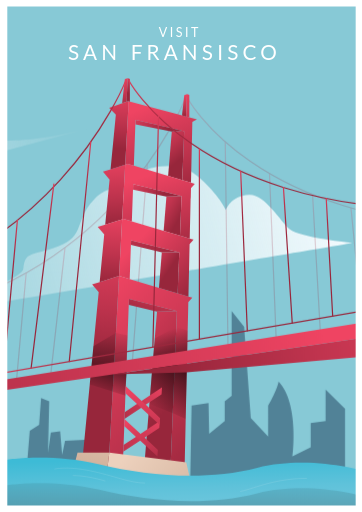
t = 0.00 s
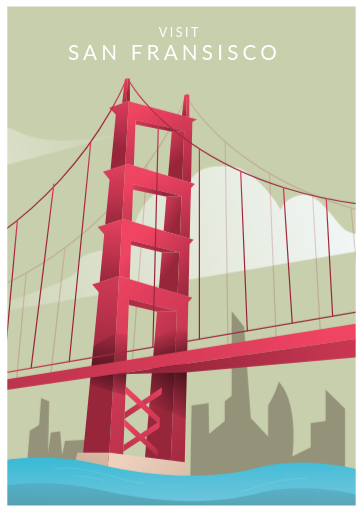
t = 3.75 s
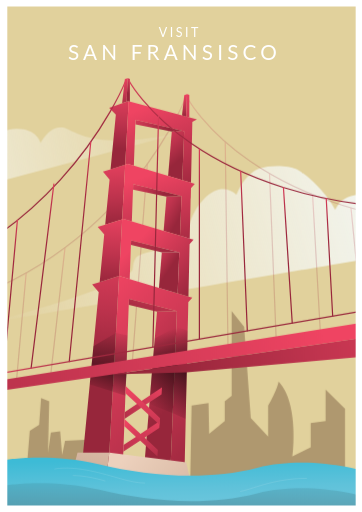
t = 7.50 s

The animated SVG that drew these frames (rendered in a browser with its animation timeline set to each time). Animation: 3 CSS @keyframes rules; frames cover the first 7.50 s, repeats indefinitely.

<?xml version="1.0" encoding="UTF-8"?>
<svg xmlns="http://www.w3.org/2000/svg" xmlns:xlink="http://www.w3.org/1999/xlink" version="1.1" viewBox="0 0 595.3 841.9">
  <!-- Generator: Adobe Illustrator 29.1.0, SVG Export Plug-In . SVG Version: 2.1.0 Build 142)  -->
  <defs>
    <style type="text/css"><![CDATA[
      @keyframes bg-color-change {
        0%   { fill: #87c9d6; }
        60%  { fill: #e3d19b; }
        100% { fill: #1e2248; }
      }
      @keyframes skyline-color {
        0%   { fill: #518297; }
        60%  { fill: #b1986e; }
        100% { fill: #0d0c2e; }
      }
      @keyframes cube-move {
        from { transform: translate(-300px, 50px); }
        to   { transform: translate(300px, 50px); }
      }
      .bg      { animation: 15s bg-color-change infinite alternate ease; }
      .skyline { animation: 15s skyline-color    infinite alternate ease; }
      .clouds  { animation: 25s cube-move        infinite alternate linear; }
    ]]></style>
    <radialGradient id="radial-gradient" cx="351.7" cy="-35" fx="351.7" fy="-35" r="1259.7" gradientTransform="translate(0 842) scale(1 -1)" gradientUnits="userSpaceOnUse">
      <stop offset="0" stop-color="#f3fafd"/>
      <stop offset=".2" stop-color="#e9f5f7"/>
      <stop offset=".4" stop-color="#cfe7ed"/>
      <stop offset=".8" stop-color="#a4d4df"/>
      <stop offset="1" stop-color="#87c9d6"/>
    </radialGradient>
    <linearGradient id="linear-gradient" x1="-233.4" y1="283.5" x2="454.9" y2="149.5" gradientUnits="userSpaceOnUse">
      <stop offset="0" stop-color="#f3fafd"/>
      <stop offset="1" stop-color="#fff" stop-opacity="0"/>
    </linearGradient>
    <linearGradient id="linear-gradient1" x1="852.5" y1="251.1" x2="87.6" y2="453" gradientUnits="userSpaceOnUse">
      <stop offset="0" stop-color="#f3fafd"/>
      <stop offset="1" stop-color="#fff" stop-opacity="0"/>
    </linearGradient>
    <linearGradient id="linear-gradient2" x1="163.2" y1="-51.5" x2="156.7" y2="190.9" gradientTransform="translate(0 842) scale(1 -1)" gradientUnits="userSpaceOnUse">
      <stop offset="0" stop-color="#f3fafd"/>
      <stop offset=".2" stop-color="#e9f5f7"/>
      <stop offset=".4" stop-color="#cfe7ed"/>
      <stop offset=".8" stop-color="#a4d4df"/>
      <stop offset="1" stop-color="#87c9d6"/>
    </linearGradient>
    <linearGradient id="linear-gradient3" x1="455.2" y1="-28.6" x2="425.2" y2="233.1" gradientTransform="translate(0 842) scale(1 -1)" gradientUnits="userSpaceOnUse">
      <stop offset="0" stop-color="#f3fafd"/>
      <stop offset=".2" stop-color="#e9f5f7"/>
      <stop offset=".4" stop-color="#cfe7ed"/>
      <stop offset=".8" stop-color="#a4d4df"/>
      <stop offset="1" stop-color="#87c9d6"/>
    </linearGradient>
    <clipPath id="clippath">
      <rect y="101.5" width="597" height="689" style="fill: none;"/>
    </clipPath>
    <linearGradient id="linear-gradient4" x1="172.3" y1="543.2" x2="287.7" y2="276.9" gradientTransform="translate(0 842) scale(1 -1)" gradientUnits="userSpaceOnUse">
      <stop offset="0" stop-color="#ef4462"/>
      <stop offset="0" stop-color="#db3e5a"/>
      <stop offset=".1" stop-color="#c0344e"/>
      <stop offset=".2" stop-color="#ad2d45"/>
      <stop offset=".3" stop-color="#a0293f"/>
      <stop offset=".5" stop-color="#99273c"/>
      <stop offset="1" stop-color="#97263b"/>
    </linearGradient>
    <linearGradient id="linear-gradient5" x1="4.8" y1="377.7" x2="65.9" y2="236.7" gradientTransform="translate(0 842) scale(1 -1)" gradientUnits="userSpaceOnUse">
      <stop offset="0" stop-color="#ef4462"/>
      <stop offset="0" stop-color="#db3e5a"/>
      <stop offset=".1" stop-color="#c0344e"/>
      <stop offset=".2" stop-color="#ad2d45"/>
      <stop offset=".3" stop-color="#a0293f"/>
      <stop offset=".5" stop-color="#99273c"/>
      <stop offset="1" stop-color="#97263b"/>
    </linearGradient>
    <linearGradient id="linear-gradient6" x1="58.6" y1="415" x2="131.7" y2="246.4" gradientTransform="translate(0 842) scale(1 -1)" gradientUnits="userSpaceOnUse">
      <stop offset="0" stop-color="#ef4462"/>
      <stop offset="0" stop-color="#db3e5a"/>
      <stop offset=".1" stop-color="#c0344e"/>
      <stop offset=".2" stop-color="#ad2d45"/>
      <stop offset=".3" stop-color="#a0293f"/>
      <stop offset=".5" stop-color="#99273c"/>
      <stop offset="1" stop-color="#97263b"/>
    </linearGradient>
    <linearGradient id="linear-gradient7" x1="31.5" y1="560.8" x2="96.2" y2="411.5" gradientTransform="translate(0 842) scale(1 -1)" gradientUnits="userSpaceOnUse">
      <stop offset="0" stop-color="#ef4462"/>
      <stop offset="0" stop-color="#db3e5a"/>
      <stop offset=".1" stop-color="#c0344e"/>
      <stop offset=".2" stop-color="#ad2d45"/>
      <stop offset=".3" stop-color="#a0293f"/>
      <stop offset=".5" stop-color="#99273c"/>
      <stop offset="1" stop-color="#97263b"/>
    </linearGradient>
    <linearGradient id="linear-gradient8" x1="310.3" y1="583.8" x2="435" y2="296.3" gradientTransform="translate(0 842) scale(1 -1)" gradientUnits="userSpaceOnUse">
      <stop offset="0" stop-color="#ef4462"/>
      <stop offset="0" stop-color="#db3e5a"/>
      <stop offset=".1" stop-color="#c0344e"/>
      <stop offset=".2" stop-color="#ad2d45"/>
      <stop offset=".3" stop-color="#a0293f"/>
      <stop offset=".5" stop-color="#99273c"/>
      <stop offset="1" stop-color="#97263b"/>
    </linearGradient>
    <linearGradient id="linear-gradient9" x1="397.6" y1="537.9" x2="499.9" y2="302" gradientTransform="translate(0 842) scale(1 -1)" gradientUnits="userSpaceOnUse">
      <stop offset="0" stop-color="#ef4462"/>
      <stop offset="0" stop-color="#db3e5a"/>
      <stop offset=".1" stop-color="#c0344e"/>
      <stop offset=".2" stop-color="#ad2d45"/>
      <stop offset=".3" stop-color="#a0293f"/>
      <stop offset=".5" stop-color="#99273c"/>
      <stop offset="1" stop-color="#97263b"/>
    </linearGradient>
    <linearGradient id="linear-gradient10" x1="476.7" y1="506.9" x2="564.5" y2="304.3" gradientTransform="translate(0 842) scale(1 -1)" gradientUnits="userSpaceOnUse">
      <stop offset="0" stop-color="#ef4462"/>
      <stop offset="0" stop-color="#db3e5a"/>
      <stop offset=".1" stop-color="#c0344e"/>
      <stop offset=".2" stop-color="#ad2d45"/>
      <stop offset=".3" stop-color="#a0293f"/>
      <stop offset=".5" stop-color="#99273c"/>
      <stop offset="1" stop-color="#97263b"/>
    </linearGradient>
    <linearGradient id="linear-gradient11" x1="548.2" y1="488.7" x2="625.9" y2="309.5" gradientTransform="translate(0 842) scale(1 -1)" gradientUnits="userSpaceOnUse">
      <stop offset="0" stop-color="#ef4462"/>
      <stop offset="0" stop-color="#db3e5a"/>
      <stop offset=".1" stop-color="#c0344e"/>
      <stop offset=".2" stop-color="#ad2d45"/>
      <stop offset=".3" stop-color="#a0293f"/>
      <stop offset=".5" stop-color="#99273c"/>
      <stop offset="1" stop-color="#97263b"/>
    </linearGradient>
    <linearGradient id="linear-gradient12" x1="478.2" y1="755.2" x2="634.9" y2="393.8" gradientTransform="translate(0 842) scale(1 -1)" gradientUnits="userSpaceOnUse">
      <stop offset="0" stop-color="#ef4462"/>
      <stop offset="0" stop-color="#db3e5a"/>
      <stop offset=".1" stop-color="#c0344e"/>
      <stop offset=".2" stop-color="#ad2d45"/>
      <stop offset=".3" stop-color="#a0293f"/>
      <stop offset=".5" stop-color="#99273c"/>
      <stop offset="1" stop-color="#97263b"/>
    </linearGradient>
    <linearGradient id="linear-gradient13" x1="125.7" y1="321.3" x2="368.1" y2="90.7" gradientTransform="translate(0 842) scale(1 -1)" gradientUnits="userSpaceOnUse">
      <stop offset="0" stop-color="#ef4462"/>
      <stop offset=".2" stop-color="#dd3e5b"/>
      <stop offset=".6" stop-color="#bd334d"/>
      <stop offset="1" stop-color="#97263b"/>
    </linearGradient>
    <linearGradient id="linear-gradient14" x1="185.7" y1="586.5" x2="192.5" y2="469.2" gradientTransform="translate(0 842) scale(1 -1)" gradientUnits="userSpaceOnUse">
      <stop offset="0" stop-color="#ef4462"/>
      <stop offset=".2" stop-color="#dd3e5b"/>
      <stop offset=".6" stop-color="#bd334d"/>
      <stop offset="1" stop-color="#97263b"/>
    </linearGradient>
    <linearGradient id="linear-gradient15" x1="194.4" y1="701.4" x2="196.9" y2="596.3" gradientTransform="translate(0 842) scale(1 -1)" gradientUnits="userSpaceOnUse">
      <stop offset="0" stop-color="#ef4462"/>
      <stop offset=".2" stop-color="#dd3e5b"/>
      <stop offset=".6" stop-color="#bd334d"/>
      <stop offset="1" stop-color="#97263b"/>
    </linearGradient>
    <linearGradient id="linear-gradient16" x1="134.7" y1="305.2" x2="281.3" y2="174.3" gradientTransform="translate(0 842) scale(1 -1)" gradientUnits="userSpaceOnUse">
      <stop offset="0" stop-color="#ef4462"/>
      <stop offset=".2" stop-color="#dd3e5b"/>
      <stop offset=".6" stop-color="#bd334d"/>
      <stop offset="1" stop-color="#97263b"/>
    </linearGradient>
    <linearGradient id="linear-gradient17" x1="297.6" y1="201.2" x2="273.3" y2="298.8" gradientTransform="translate(0 842) scale(1 -1)" gradientUnits="userSpaceOnUse">
      <stop offset="0" stop-color="#000"/>
      <stop offset="1" stop-color="#000" stop-opacity="0"/>
    </linearGradient>
    <linearGradient id="linear-gradient18" x1="322.2" y1="272.9" x2="257.2" y2="166.4" gradientTransform="translate(0 842) scale(1 -1)" gradientUnits="userSpaceOnUse">
      <stop offset="0" stop-color="#000"/>
      <stop offset="1" stop-color="#000" stop-opacity="0"/>
    </linearGradient>
    <linearGradient id="linear-gradient19" x1="244.7" y1="513.7" x2="295.9" y2="484" gradientTransform="translate(0 842) scale(1 -1)" gradientUnits="userSpaceOnUse">
      <stop offset="0" stop-color="#ef4462"/>
      <stop offset=".2" stop-color="#dd3e5b"/>
      <stop offset=".6" stop-color="#bd334d"/>
      <stop offset="1" stop-color="#97263b"/>
    </linearGradient>
    <linearGradient id="linear-gradient20" x1="251.5" y1="634.5" x2="297.6" y2="580.1" gradientTransform="translate(0 842) scale(1 -1)" gradientUnits="userSpaceOnUse">
      <stop offset="0" stop-color="#ef4462"/>
      <stop offset=".2" stop-color="#dd3e5b"/>
      <stop offset=".6" stop-color="#bd334d"/>
      <stop offset="1" stop-color="#97263b"/>
    </linearGradient>
    <linearGradient id="linear-gradient21" x1="235.7" y1="426.7" x2="278.2" y2="397.8" gradientTransform="translate(0 842) scale(1 -1)" gradientUnits="userSpaceOnUse">
      <stop offset="0" stop-color="#ef4462"/>
      <stop offset=".2" stop-color="#dd3e5b"/>
      <stop offset=".6" stop-color="#bd334d"/>
      <stop offset="1" stop-color="#97263b"/>
    </linearGradient>
    <linearGradient id="linear-gradient22" x1="228.3" y1="445.3" x2="318.9" y2="359.5" gradientTransform="translate(0 842) scale(1 -1)" gradientUnits="userSpaceOnUse">
      <stop offset="0" stop-color="#ef4462"/>
      <stop offset=".2" stop-color="#dd3e5b"/>
      <stop offset=".6" stop-color="#bd334d"/>
      <stop offset="1" stop-color="#97263b"/>
    </linearGradient>
    <linearGradient id="linear-gradient23" x1="179" y1="468.1" x2="166.1" y2="244" gradientTransform="translate(0 842) scale(1 -1)" gradientUnits="userSpaceOnUse">
      <stop offset="0" stop-color="#ef4462"/>
      <stop offset=".2" stop-color="#dd3e5b"/>
      <stop offset=".6" stop-color="#bd334d"/>
      <stop offset="1" stop-color="#97263b"/>
    </linearGradient>
    <linearGradient id="linear-gradient24" x1="167" y1="125.7" x2="186" y2="306.4" gradientTransform="translate(0 842) scale(1 -1)" gradientUnits="userSpaceOnUse">
      <stop offset="0" stop-color="#000"/>
      <stop offset="1" stop-color="#000" stop-opacity="0"/>
    </linearGradient>
    <linearGradient id="linear-gradient25" x1="202.4" y1="274.9" x2="170.2" y2="192" gradientTransform="translate(0 842) scale(1 -1)" gradientUnits="userSpaceOnUse">
      <stop offset="0" stop-color="#000"/>
      <stop offset="1" stop-color="#000" stop-opacity="0"/>
    </linearGradient>
    <linearGradient id="linear-gradient26" x1="181.4" y1="492.5" x2="177.1" y2="374.6" gradientTransform="translate(0 842) scale(1 -1)" gradientUnits="userSpaceOnUse">
      <stop offset="0" stop-color="#ef4462"/>
      <stop offset=".2" stop-color="#dd3e5b"/>
      <stop offset=".6" stop-color="#bd334d"/>
      <stop offset="1" stop-color="#97263b"/>
    </linearGradient>
    <linearGradient id="linear-gradient27" x1="239" y1="665.8" x2="306.2" y2="516.7" gradientTransform="translate(0 842) scale(1 -1)" gradientUnits="userSpaceOnUse">
      <stop offset="0" stop-color="#ef4462"/>
      <stop offset=".2" stop-color="#dd3e5b"/>
      <stop offset=".6" stop-color="#bd334d"/>
      <stop offset="1" stop-color="#97263b"/>
    </linearGradient>
    <linearGradient id="linear-gradient28" x1="227.4" y1="674.3" x2="269.3" y2="622.5" gradientTransform="translate(0 842) scale(1 -1)" gradientUnits="userSpaceOnUse">
      <stop offset="0" stop-color="#ef4462"/>
      <stop offset=".2" stop-color="#dd3e5b"/>
      <stop offset=".6" stop-color="#bd334d"/>
      <stop offset="1" stop-color="#97263b"/>
    </linearGradient>
    <linearGradient id="linear-gradient29" x1="246.1" y1="552.9" x2="294" y2="413.8" gradientTransform="translate(0 842) scale(1 -1)" gradientUnits="userSpaceOnUse">
      <stop offset="0" stop-color="#ef4462"/>
      <stop offset=".2" stop-color="#dd3e5b"/>
      <stop offset=".6" stop-color="#bd334d"/>
      <stop offset="1" stop-color="#97263b"/>
    </linearGradient>
    <linearGradient id="linear-gradient30" x1="233.4" y1="561.9" x2="263.4" y2="518" gradientTransform="translate(0 842) scale(1 -1)" gradientUnits="userSpaceOnUse">
      <stop offset="0" stop-color="#ef4462"/>
      <stop offset=".2" stop-color="#dd3e5b"/>
      <stop offset=".6" stop-color="#bd334d"/>
      <stop offset="1" stop-color="#97263b"/>
    </linearGradient>
    <linearGradient id="linear-gradient31" x1="254.3" y1="485.2" x2="255.3" y2="420.9" gradientTransform="translate(0 842) scale(1 -1)" gradientUnits="userSpaceOnUse">
      <stop offset="0" stop-color="#ef4462"/>
      <stop offset=".2" stop-color="#dd3e5b"/>
      <stop offset=".6" stop-color="#bd334d"/>
      <stop offset="1" stop-color="#97263b"/>
    </linearGradient>
    <linearGradient id="linear-gradient32" x1="269.9" y1="387.4" x2="241.3" y2="314.5" gradientTransform="translate(0 842) scale(1 -1)" gradientUnits="userSpaceOnUse">
      <stop offset="0" stop-color="#ef4462"/>
      <stop offset=".2" stop-color="#dd3e5b"/>
      <stop offset=".6" stop-color="#bd334d"/>
      <stop offset="1" stop-color="#97263b"/>
    </linearGradient>
    <linearGradient id="linear-gradient33" x1="522.2" y1="321.2" x2="-297.1" y2="58.5" gradientTransform="translate(0 842) scale(1 -1)" gradientUnits="userSpaceOnUse">
      <stop offset="0" stop-color="#ef4462"/>
      <stop offset=".2" stop-color="#dd3e5b"/>
      <stop offset=".6" stop-color="#bd334d"/>
      <stop offset="1" stop-color="#97263b"/>
    </linearGradient>
    <linearGradient id="linear-gradient34" x1="815.9" y1="355.1" x2="291.5" y2="208.2" gradientTransform="translate(0 842) scale(1 -1)" gradientUnits="userSpaceOnUse">
      <stop offset="0" stop-color="#ef4462"/>
      <stop offset=".2" stop-color="#dd3e5b"/>
      <stop offset=".6" stop-color="#bd334d"/>
      <stop offset="1" stop-color="#97263b"/>
    </linearGradient>
    <linearGradient id="linear-gradient35" x1="387.4" y1="-56.9" x2="205.8" y2="89.6" gradientTransform="translate(0 842) scale(1 -1)" gradientUnits="userSpaceOnUse">
      <stop offset="0" stop-color="#c6a48e"/>
      <stop offset="1" stop-color="#edd1bd"/>
    </linearGradient>
    <linearGradient id="linear-gradient36" x1="137.3" y1="9.2" x2="180.2" y2="214.4" gradientTransform="translate(0 842) scale(1 -1)" gradientUnits="userSpaceOnUse">
      <stop offset="0" stop-color="#c6a48e"/>
      <stop offset="1" stop-color="#edd1bd"/>
    </linearGradient>
    <linearGradient id="linear-gradient37" x1="271.1" y1="215.6" x2="182.7" y2="125.1" gradientTransform="translate(0 842) scale(1 -1)" gradientUnits="userSpaceOnUse">
      <stop offset="0" stop-color="#ef4462"/>
      <stop offset=".2" stop-color="#dd3e5b"/>
      <stop offset=".6" stop-color="#bd334d"/>
      <stop offset="1" stop-color="#97263b"/>
    </linearGradient>
    <linearGradient id="linear-gradient38" x1="269.2" y1="168.8" x2="166.5" y2="43.7" gradientTransform="translate(0 842) scale(1 -1)" gradientUnits="userSpaceOnUse">
      <stop offset="0" stop-color="#ef4462"/>
      <stop offset=".2" stop-color="#dd3e5b"/>
      <stop offset=".6" stop-color="#bd334d"/>
      <stop offset="1" stop-color="#97263b"/>
    </linearGradient>
    <linearGradient id="linear-gradient39" x1="232.8" y1="203.5" x2="242.8" y2="59.8" gradientTransform="translate(0 842) scale(1 -1)" gradientUnits="userSpaceOnUse">
      <stop offset="0" stop-color="#ef4462"/>
      <stop offset=".2" stop-color="#dd3e5b"/>
      <stop offset=".6" stop-color="#bd334d"/>
      <stop offset="1" stop-color="#97263b"/>
    </linearGradient>
    <linearGradient id="linear-gradient40" x1="216.3" y1="152.3" x2="262.6" y2="62.4" gradientTransform="translate(0 842) scale(1 -1)" gradientUnits="userSpaceOnUse">
      <stop offset="0" stop-color="#ef4462"/>
      <stop offset=".2" stop-color="#dd3e5b"/>
      <stop offset=".6" stop-color="#bd334d"/>
      <stop offset="1" stop-color="#97263b"/>
    </linearGradient>
    <linearGradient id="linear-gradient41" x1="-66.1" y1="590.7" x2="-1.3" y2="441.4" gradientTransform="translate(0 842) scale(1 -1)" gradientUnits="userSpaceOnUse">
      <stop offset="0" stop-color="#ef4462"/>
      <stop offset="0" stop-color="#db3e5a"/>
      <stop offset=".1" stop-color="#c0344e"/>
      <stop offset=".2" stop-color="#ad2d45"/>
      <stop offset=".3" stop-color="#a0293f"/>
      <stop offset=".5" stop-color="#99273c"/>
      <stop offset="1" stop-color="#97263b"/>
    </linearGradient>
    <linearGradient id="linear-gradient42" x1="68.1" y1="574.6" x2="195.1" y2="281.8" gradientTransform="translate(0 842) scale(1 -1)" gradientUnits="userSpaceOnUse">
      <stop offset="0" stop-color="#ef4462"/>
      <stop offset="0" stop-color="#db3e5a"/>
      <stop offset=".1" stop-color="#c0344e"/>
      <stop offset=".2" stop-color="#ad2d45"/>
      <stop offset=".3" stop-color="#a0293f"/>
      <stop offset=".5" stop-color="#99273c"/>
      <stop offset="1" stop-color="#97263b"/>
    </linearGradient>
    <linearGradient id="linear-gradient43" x1="17.2" y1="509.6" x2="122.6" y2="266.7" gradientTransform="translate(0 842) scale(1 -1)" gradientUnits="userSpaceOnUse">
      <stop offset="0" stop-color="#ef4462"/>
      <stop offset="0" stop-color="#db3e5a"/>
      <stop offset=".1" stop-color="#c0344e"/>
      <stop offset=".2" stop-color="#ad2d45"/>
      <stop offset=".3" stop-color="#a0293f"/>
      <stop offset=".5" stop-color="#99273c"/>
      <stop offset="1" stop-color="#97263b"/>
    </linearGradient>
    <linearGradient id="linear-gradient44" x1="-27.1" y1="456.7" x2="61.6" y2="252.1" gradientTransform="translate(0 842) scale(1 -1)" gradientUnits="userSpaceOnUse">
      <stop offset="0" stop-color="#ef4462"/>
      <stop offset="0" stop-color="#db3e5a"/>
      <stop offset=".1" stop-color="#c0344e"/>
      <stop offset=".2" stop-color="#ad2d45"/>
      <stop offset=".3" stop-color="#a0293f"/>
      <stop offset=".5" stop-color="#99273c"/>
      <stop offset="1" stop-color="#97263b"/>
    </linearGradient>
    <linearGradient id="linear-gradient45" x1="205.9" y1="717.4" x2="204.7" y2="659.4" gradientTransform="translate(0 842) scale(1 -1)" gradientUnits="userSpaceOnUse">
      <stop offset="0" stop-color="#ef4462"/>
      <stop offset=".2" stop-color="#dd3e5b"/>
      <stop offset=".6" stop-color="#bd334d"/>
      <stop offset="1" stop-color="#97263b"/>
    </linearGradient>
    <linearGradient id="linear-gradient46" x1="205.1" y1="725.6" x2="212.1" y2="687.5" gradientTransform="translate(0 842) scale(1 -1)" gradientUnits="userSpaceOnUse">
      <stop offset="0" stop-color="#ef4462"/>
      <stop offset=".2" stop-color="#dd3e5b"/>
      <stop offset=".6" stop-color="#bd334d"/>
      <stop offset="1" stop-color="#97263b"/>
    </linearGradient>
    <linearGradient id="linear-gradient47" x1="300.5" y1="686.1" x2="306.9" y2="650.6" gradientTransform="translate(0 842) scale(1 -1)" gradientUnits="userSpaceOnUse">
      <stop offset="0" stop-color="#ef4462"/>
      <stop offset=".2" stop-color="#dd3e5b"/>
      <stop offset=".6" stop-color="#bd334d"/>
      <stop offset="1" stop-color="#97263b"/>
    </linearGradient>
    <linearGradient id="linear-gradient48" x1="298.4" y1="692" x2="343.4" y2="588.2" gradientTransform="translate(0 842) scale(1 -1)" gradientUnits="userSpaceOnUse">
      <stop offset="0" stop-color="#ef4462"/>
      <stop offset=".2" stop-color="#dd3e5b"/>
      <stop offset=".6" stop-color="#bd334d"/>
      <stop offset="1" stop-color="#97263b"/>
    </linearGradient>
    <linearGradient id="linear-gradient49" x1="289.3" y1="356.8" x2="353.1" y2="209.8" gradientTransform="translate(0 842) scale(1 -1)" gradientUnits="userSpaceOnUse">
      <stop offset="0" stop-color="#ef4462"/>
      <stop offset="0" stop-color="#db3e5a"/>
      <stop offset=".1" stop-color="#c0344e"/>
      <stop offset=".2" stop-color="#ad2d45"/>
      <stop offset=".3" stop-color="#a0293f"/>
      <stop offset=".5" stop-color="#99273c"/>
      <stop offset="1" stop-color="#97263b"/>
    </linearGradient>
    <linearGradient id="linear-gradient50" x1="381.4" y1="784.4" x2="538.2" y2="423" gradientTransform="translate(0 842) scale(1 -1)" gradientUnits="userSpaceOnUse">
      <stop offset="0" stop-color="#ef4462"/>
      <stop offset="0" stop-color="#db3e5a"/>
      <stop offset=".1" stop-color="#c0344e"/>
      <stop offset=".2" stop-color="#ad2d45"/>
      <stop offset=".3" stop-color="#a0293f"/>
      <stop offset=".5" stop-color="#99273c"/>
      <stop offset="1" stop-color="#97263b"/>
    </linearGradient>
    <linearGradient id="linear-gradient51" x1="187.1" y1="619.8" x2="324.9" y2="302.1" gradientTransform="translate(0 842) scale(1 -1)" gradientUnits="userSpaceOnUse">
      <stop offset="0" stop-color="#ef4462"/>
      <stop offset="0" stop-color="#db3e5a"/>
      <stop offset=".1" stop-color="#c0344e"/>
      <stop offset=".2" stop-color="#ad2d45"/>
      <stop offset=".3" stop-color="#a0293f"/>
      <stop offset=".5" stop-color="#99273c"/>
      <stop offset="1" stop-color="#97263b"/>
    </linearGradient>
    <linearGradient id="linear-gradient52" x1="270.5" y1="573.3" x2="385.4" y2="308.3" gradientTransform="translate(0 842) scale(1 -1)" gradientUnits="userSpaceOnUse">
      <stop offset="0" stop-color="#ef4462"/>
      <stop offset="0" stop-color="#db3e5a"/>
      <stop offset=".1" stop-color="#c0344e"/>
      <stop offset=".2" stop-color="#ad2d45"/>
      <stop offset=".3" stop-color="#a0293f"/>
      <stop offset=".5" stop-color="#99273c"/>
      <stop offset="1" stop-color="#97263b"/>
    </linearGradient>
    <linearGradient id="linear-gradient53" x1="352.1" y1="542.5" x2="450.4" y2="315.9" gradientTransform="translate(0 842) scale(1 -1)" gradientUnits="userSpaceOnUse">
      <stop offset="0" stop-color="#ef4462"/>
      <stop offset="0" stop-color="#db3e5a"/>
      <stop offset=".1" stop-color="#c0344e"/>
      <stop offset=".2" stop-color="#ad2d45"/>
      <stop offset=".3" stop-color="#a0293f"/>
      <stop offset=".5" stop-color="#99273c"/>
      <stop offset="1" stop-color="#97263b"/>
    </linearGradient>
    <linearGradient id="linear-gradient54" x1="431.2" y1="519.6" x2="515.6" y2="324.9" gradientTransform="translate(0 842) scale(1 -1)" gradientUnits="userSpaceOnUse">
      <stop offset="0" stop-color="#ef4462"/>
      <stop offset="0" stop-color="#db3e5a"/>
      <stop offset=".1" stop-color="#c0344e"/>
      <stop offset=".2" stop-color="#ad2d45"/>
      <stop offset=".3" stop-color="#a0293f"/>
      <stop offset=".5" stop-color="#99273c"/>
      <stop offset="1" stop-color="#97263b"/>
    </linearGradient>
    <linearGradient id="linear-gradient55" x1="505.3" y1="503.1" x2="578.3" y2="334.7" gradientTransform="translate(0 842) scale(1 -1)" gradientUnits="userSpaceOnUse">
      <stop offset="0" stop-color="#ef4462"/>
      <stop offset="0" stop-color="#db3e5a"/>
      <stop offset=".1" stop-color="#c0344e"/>
      <stop offset=".2" stop-color="#ad2d45"/>
      <stop offset=".3" stop-color="#a0293f"/>
      <stop offset=".5" stop-color="#99273c"/>
      <stop offset="1" stop-color="#97263b"/>
    </linearGradient>
    <linearGradient id="linear-gradient56" x1="571.8" y1="495.6" x2="637.8" y2="343.4" gradientTransform="translate(0 842) scale(1 -1)" gradientUnits="userSpaceOnUse">
      <stop offset="0" stop-color="#ef4462"/>
      <stop offset="0" stop-color="#db3e5a"/>
      <stop offset=".1" stop-color="#c0344e"/>
      <stop offset=".2" stop-color="#ad2d45"/>
      <stop offset=".3" stop-color="#a0293f"/>
      <stop offset=".5" stop-color="#99273c"/>
      <stop offset="1" stop-color="#97263b"/>
    </linearGradient>
    <linearGradient id="linear-gradient57" x1="308.6" y1="-402.7" x2="297.2" y2="88.7" gradientTransform="translate(0 842) scale(1 -1)" gradientUnits="userSpaceOnUse">
      <stop offset="0" stop-color="#f3fafd"/>
      <stop offset=".1" stop-color="#e9f5f9"/>
      <stop offset=".3" stop-color="#cee9f1"/>
      <stop offset=".6" stop-color="#a2d7e7"/>
      <stop offset=".9" stop-color="#5fc2da"/>
      <stop offset="1" stop-color="#3dbbd6"/>
    </linearGradient>
    <linearGradient id="linear-gradient58" x1="294.9" y1="-269.2" x2="299.2" y2="71.1" gradientTransform="translate(0 842) scale(1 -1)" gradientUnits="userSpaceOnUse">
      <stop offset="0" stop-color="#000"/>
      <stop offset="1" stop-color="#000" stop-opacity="0"/>
    </linearGradient>
  </defs>
  <g class="bg">
    <rect y="-1.2" width="597" height="844.3"/>
  </g>
  <g class="clouds">
    <path d="M456.6,158.3L-222.5,339.4s96.3-47,111.5-80.4,52.3-41.8,72-35.3c5.3-10.3,30.5-50.4,82.1-50.1s52,19.7,52,19.7c0,0,18.1-31.5,52.4-31.5s39.3,23.6,39.3,23.6c0,0,17.2-35.4,43.1-23.6,25.7,11.7,63.3,38.3,226.6-3.5Z" style="fill: url(#linear-gradient);"/>
    <path d="M878.4,349.4S104.1,480.5,95.3,482.3c7.5-1.9,239.9-61.9,243.1-90.6,3.2-29.2,12.9-20.1,57.4-36.7,44.5-16.6,26.2-42.4,58.4-76.6,32.2-34.2,54.7-7.6,54.7-7.6,0,0,11.8-34.3,38.2-44,14.8-5.4,46.6-5.6,60.3,1.2,20.8,10.3,53.3,44.5,64,67.4,0,0,7.3-23.3,38.4-25,25.6-1.3,50.6,43.1,66.7,56.6,16.2,13.5,101.8,22.3,101.8,22.3Z" style="fill: url(#linear-gradient1);"/>
  </g>
  <g class="skyline">
    <polygon points="43.1 779.4 48.9 708.3 64.3 698.4 67.5 654.6 80.9 660 78.9 744.4 83.5 711.2 98.9 709 102.1 747.6 106.9 724.7 155.5 722.2 152.9 763 289.1 765.1 289.1 799.5 213 802.8 31.4 799.5 43.1 779.4"/>
    <path d="M312.5,803.4l2.5-136.6,27.9-3.9,1,50.5,25.6-20.9v-32.7l11.4-8.9v-139.5l20.5,26.1,11,150,28.5,30.2v-50.9s13.7-22.9,17.2-39.6c34.3,36.2,22.9,123.2,22.9,123.2l29.9-14.9v-40l24.5-3v-52l32,31.8v130.6l-175.5,24.4-79.5-23.9Z"/>
  </g>
  <g class="bridge">
    <g style="clip-path: url(#clippath);">
      <g>
        <g style="opacity: .2;">
          <line x1="242.3" y1="269.5" x2="217.7" y2="594.4" style="fill: none; stroke: url(#linear-gradient4); stroke-linecap: round; stroke-linejoin: round; stroke-width: 2px;"/>
          <line x1="43.1" y1="448.7" x2="27.6" y2="620.9" style="fill: none; stroke: url(#linear-gradient5); stroke-linecap: round; stroke-linejoin: round; stroke-width: 2px;"/>
          <line x1="106.9" y1="407.2" x2="83.5" y2="615.5" style="fill: none; stroke: url(#linear-gradient6); stroke-linecap: round; stroke-linejoin: round; stroke-width: 2px;"/>
          <path d="M303.4,164.4s-122.3,310.8-489.1,360.1" style="fill: none; stroke: url(#linear-gradient7); stroke-linecap: round; stroke-linejoin: round; stroke-width: 2px;"/>
        </g>
        <g style="opacity: .2;">
          <line x1="370.4" y1="233.3" x2="374.9" y2="570.7" style="fill: none; stroke: url(#linear-gradient8); stroke-linecap: round; stroke-linejoin: round; stroke-width: 2px;"/>
          <line x1="443.2" y1="285.4" x2="454.2" y2="558.7" style="fill: none; stroke: url(#linear-gradient9); stroke-linecap: round; stroke-linejoin: round; stroke-width: 2px;"/>
          <line x1="514" y1="320" x2="527.2" y2="552.8" style="fill: none; stroke: url(#linear-gradient10); stroke-linecap: round; stroke-linejoin: round; stroke-width: 2px;"/>
          <line x1="577.2" y1="341.8" x2="597" y2="543.9" style="fill: none; stroke: url(#linear-gradient11); stroke-linecap: round; stroke-linejoin: round; stroke-width: 2px;"/>
          <path d="M308.6,161.4s108.3,205.7,495.8,212.2" style="fill: none; stroke: url(#linear-gradient12); stroke-linecap: round; stroke-linejoin: round; stroke-width: 2px;"/>
        </g>
        <polygon points="316.3 489.5 309.7 496.7 309.3 516.2 308.6 543.6 307.5 595.9 307.3 601.9 305.4 688.9 303 795.6 279.3 797.6 284.1 679.5 287.4 598.5 287.5 595.9 289.9 537.4 290.9 511.6 258.9 503.4 212.1 491.5 208.6 585.3 206.8 635 206.4 646.9 206.2 650.8 205.2 677.5 204.8 688.6 204.5 688.8 204.8 689.1 204.4 700.8 203.2 731.7 202.8 742.8 201.4 781 177.7 782.7 185.3 643.9 188.7 582 194 486.9 195.8 453.8 213.3 459 261.4 473.2 292.1 482.3 309.9 487.6 316.3 489.5" style="fill: url(#linear-gradient13);"/>
        <polygon points="205.9 270.8 200.9 360.5 173 369.3 180.2 295.5 180.2 295.4 169.3 282.3 181.8 278.3 205.9 270.8" style="fill: url(#linear-gradient14);"/>
        <polygon points="210.8 166.1 210.8 181.3 210.1 194.1 205.9 270.8 181.8 278.3 190.5 188.5 179.5 177.2 210.8 166.1" style="fill: url(#linear-gradient15);"/>
        <polygon points="290.9 511.6 289.9 537.4 287.5 595.9 287.4 598.5 284.1 679.5 279.3 797.6 235.2 791.3 245.6 664.5 251.2 596.2 251.5 592.5 254.5 556.3 258.2 512.2 290.9 511.6" style="fill: url(#linear-gradient16);"/>
        <path d="M308.6,543.6l-1.2,52.3c-6.5-.1-14.5-.2-20,0-1.4,0-2.7,0-3.7.2-5.4.5-21.3.3-32.6.2l.3-3.7,3-36.2,35.4-18.9,18.8,6.1Z" style="fill: url(#linear-gradient17);"/>
        <path d="M307.3,601.9l-2,87c-6.5-3.1-13.7-6.3-21.3-9.5-12.1-5.1-25.2-10.1-38.5-15l5.9-72,35.9,6,19.9,3.3Z" style="fill: url(#linear-gradient18);"/>
        <polygon points="298.6 322.5 296 387.4 269.1 379.4 273.7 323.3 298.6 322.5" style="fill: url(#linear-gradient19);"/>
        <polygon points="302.9 215.9 299.7 296.1 276.5 289.2 282.5 216.5 300 215.2 302.9 215.9" style="fill: url(#linear-gradient20);"/>
        <polygon points="294.8 415.1 292.1 482.3 261.4 473.2 266.1 415.1 294.8 415.1" style="fill: url(#linear-gradient21);"/>
        <polygon points="318.4 394.1 311.8 401.2 311.8 401.2 311.4 419.2 309.9 487.6 292.1 482.3 294.8 415.1 266.7 408 215.6 395.2 215.3 402.5 213.3 459 195.8 453.8 200.9 360.5 203 359.9 216.8 363.9 269.1 379.4 296 387.4 296 387.4 312 392.2 312 392.2 318.4 394.1" style="fill: url(#linear-gradient22);"/>
        <polygon points="195.8 453.8 194 486.9 190.6 547.4 188.7 582 187.6 602.3 185.3 643.9 177.7 782.7 133.7 775.7 147.6 632.1 150 606.5 152.5 581.5 153.6 569.3 153.7 569.3 162.3 480.3 151.5 467.7 163.9 463.8 195.8 453.8" style="fill: url(#linear-gradient23);"/>
        <polygon points="209.9 551.6 208.1 600 187.6 602.3 150 606.5 152.5 581.5 153.6 569.3 153.7 569.3 190.6 547.4 209.9 551.6" style="fill: url(#linear-gradient24);"/>
        <path d="M191,603.4l17.9,2-2.1,29.6-.4,11.8v3.9c-7.4-2.4-14.4-4.7-21-6.8-15.7-5.1-29.1-9.2-37.8-11.8l2.2-23.2,35,1.2,6.2-6.7Z" style="fill: url(#linear-gradient25);"/>
        <polygon points="200.9 360.5 195.8 453.8 163.9 463.8 171.4 385.4 160.6 373.2 173 369.3 200.9 360.5" style="fill: url(#linear-gradient26);"/>
        <line x1="219" y1="302.6" x2="208.2" y2="299.9" style="fill: none; stroke: #231f20; stroke-miterlimit: 10; stroke-width: .9px;"/>
        <polygon points="323.9 196.3 316.3 200.5 315.9 219 314.1 300.4 299.7 296.1 302.9 215.9 300 215.2 282.9 211.2 223 197.1 222.9 197.1 222.8 199.6 220.1 272.5 209.9 269.5 205.9 270.8 210.1 194.1 210.8 181.3 210.8 166.1 299.3 189.8 306 191.6 311.3 193 323.9 196.3" style="fill: url(#linear-gradient27);"/>
        <polygon points="300 215.2 282.5 216.5 222.8 204.4 223 197.1 282.9 211.2 300 215.2" style="fill: url(#linear-gradient28);"/>
        <polygon points="320.4 302.2 314.1 309.1 313.7 326.3 313.5 326.3 312 392.2 296 387.4 296 387.4 298.6 322.5 274.3 316.4 219 302.6 218.7 311.6 216.8 363.9 203 359.9 200.9 360.5 205.9 270.8 209.9 269.5 220.1 272.5 276.5 289.2 299.7 296.1 314.1 300.4 314.1 300.4 320.4 302.2" style="fill: url(#linear-gradient29);"/>
        <polygon points="298.6 322.5 273.7 323.3 218.7 311.6 219 302.6 274.3 316.4 298.6 322.5" style="fill: url(#linear-gradient30);"/>
        <polygon points="294.8 415.1 266.1 415.1 215.3 402.5 215.6 395.2 266.7 408 294.8 415.1" style="fill: url(#linear-gradient31);"/>
        <polygon points="290.9 511.6 258.2 512.2 211.8 501.1 212.1 491.5 258.9 503.4 290.9 511.6" style="fill: url(#linear-gradient32);"/>
        <polygon points="-32.3 630.4 651.9 521.7 651.9 547.4 -32.3 647.5 -32.3 630.4" style="fill: url(#linear-gradient33);"/>
        <polygon points="186.9 615.5 306.9 612.5 646.7 582 651.9 547.4 186.9 615.5" style="fill: url(#linear-gradient34);"/>
        <path d="M316.3,804.8l-99.4,6.4-43.1-11.7c1.1-14.7,6-55.1,6-55.1l126.5,16.1,10.1,44.3Z" style="fill: url(#linear-gradient35);"/>
        <path d="M179.8,744.4s-4.9,40.4-6,55.1l-14.8-4-37.9-26.1,6.4-25h52.3Z" style="fill: url(#linear-gradient36);"/>
        <polygon points="266.4 637.1 265.7 648.4 239.7 665.5 232.1 670.6 204.8 688.6 205.2 677.5 225.3 664.3 232.9 659.2 266.4 637.1" style="fill: url(#linear-gradient37);"/>
        <polygon points="262.8 692.4 262.4 698.3 262.4 698.4 262 703.7 237.9 719.6 230.5 724.5 202.8 742.8 203.2 731.7 223.6 718.3 231.1 713.3 258.7 695.1 262.8 692.4" style="fill: url(#linear-gradient38);"/>
        <polygon points="263.3 687.4 262.4 698.3 262.4 698.4 258.7 695.1 232.1 670.6 225.3 664.3 206.4 646.9 206.8 635 232.9 659.2 239.7 665.5 263.3 687.4" style="fill: url(#linear-gradient39);"/>
        <polygon points="259.6 739.7 258.9 750.3 230.5 724.5 223.6 718.3 204.4 700.8 204.8 689.1 231.1 713.3 237.9 719.6 259.6 739.7" style="fill: url(#linear-gradient40);"/>
        <g>
          <path d="M205.9,134.4s-122.3,310.8-489.1,360.1" style="fill: none; stroke: url(#linear-gradient41); stroke-linecap: round; stroke-linejoin: round; stroke-width: 2px;"/>
          <line x1="149.3" y1="233.3" x2="113.9" y2="594.4" style="fill: none; stroke: url(#linear-gradient42); stroke-linecap: round; stroke-linejoin: round; stroke-width: 2px;"/>
          <line x1="88.6" y1="302.6" x2="51.2" y2="605.2" style="fill: none; stroke: url(#linear-gradient43); stroke-linecap: round; stroke-linejoin: round; stroke-width: 2px;"/>
          <line x1="28.6" y1="362.2" x2="5.8" y2="613" style="fill: none; stroke: url(#linear-gradient44); stroke-linecap: round; stroke-linejoin: round; stroke-width: 2px;"/>
        </g>
        <polygon points="208.2 167 209.9 128.5 205.3 130.2 200.9 169.6 208.2 167" style="fill: url(#linear-gradient45);"/>
        <polygon points="209.9 128.5 213.6 129.7 213.6 166.9 210.8 166.1 208.2 167 209.9 128.5" style="fill: url(#linear-gradient46);"/>
        <polygon points="307.6 154.6 306 191.6 299.3 189.8 303 156.3 307.6 154.6" style="fill: url(#linear-gradient47);"/>
        <polygon points="311.3 155.8 311.3 193 306 191.6 307.6 154.6 311.3 155.8" style="fill: url(#linear-gradient48);"/>
        <line x1="-8.5" y1="615.5" x2="651" y2="501.9" style="fill: none; stroke: url(#linear-gradient49); stroke-linecap: round; stroke-linejoin: round; stroke-width: 2px;"/>
        <g>
          <path d="M211.9,132.2s108.3,205.7,495.8,212.2" style="fill: none; stroke: url(#linear-gradient50); stroke-linecap: round; stroke-linejoin: round; stroke-width: 2px;"/>
          <line x1="260.7" y1="191.4" x2="251.4" y2="570.7" style="fill: none; stroke: url(#linear-gradient51); stroke-linecap: round; stroke-linejoin: round; stroke-width: 2px;"/>
          <line x1="327.9" y1="244.9" x2="327.9" y2="557.5" style="fill: none; stroke: url(#linear-gradient52); stroke-linecap: round; stroke-linejoin: round; stroke-width: 2px;"/>
          <line x1="395.8" y1="281.6" x2="406.7" y2="543.9" style="fill: none; stroke: url(#linear-gradient53); stroke-linecap: round; stroke-linejoin: round; stroke-width: 2px;"/>
          <line x1="466.1" y1="308.3" x2="480.6" y2="531.2" style="fill: none; stroke: url(#linear-gradient54); stroke-linecap: round; stroke-linejoin: round; stroke-width: 2px;"/>
          <line x1="536.5" y1="326.5" x2="547.1" y2="519.8" style="fill: none; stroke: url(#linear-gradient55); stroke-linecap: round; stroke-linejoin: round; stroke-width: 2px;"/>
          <line x1="597" y1="336.5" x2="612.5" y2="508.5" style="fill: none; stroke: url(#linear-gradient56); stroke-linecap: round; stroke-linejoin: round; stroke-width: 2px;"/>
        </g>
      </g>
    </g>
  </g>
  <g class="water">
    <path id="back_wave" d="M597,774.2v68.9H0v-79.7l8.5-7.2s74.9-12.1,155,7.2c80.1,19.3,174.4,27.5,259.5,5.9,85.1-21.6,173.9,4.9,173.9,4.9Z" style="fill: url(#linear-gradient57);"/>
    <path id="front_wave" d="M597,816v27.1H0v-37.8l8.5-7.2s74.9-12.1,155,7.2c80.1,19.3,174.4,27.5,259.5,5.9,85.1-21.6,173.9,4.9,173.9,4.9Z" style="fill: url(#linear-gradient58);"/>
    <path id="texture_3" d="M89.5,771.3s20.7-5.2,59.4,2.9c38.8,8.1,63.8,19.8,89.6,20.1" style="fill: none; isolation: isolate; opacity: .2; stroke: #fff; stroke-miterlimit: 10; stroke-width: 1px;"/>
    <path id="texture_2" d="M395,808c15.3-1.9,55.8-21.9,109.6-21.4" style="fill: none; isolation: isolate; opacity: .2; stroke: #fff; stroke-miterlimit: 10; stroke-width: 1px;"/>
    <path id="textrue_1" d="M119.5,782s21.3-.8,53.8,9" style="fill: none; isolation: isolate; opacity: .2; stroke: #fff; stroke-miterlimit: 10; stroke-width: 1px;"/>
  </g>
  <g class="visit">
    <text transform="translate(111.8 99.3)" style="fill: #fff; font-family: Lato-Regular, Lato; font-size: 34.1px; isolation: isolate; letter-spacing: .2em;"><tspan x="0" y="0">SAN FRANSISCO</tspan></text>
    <text transform="translate(260.9 60.9)" style="fill: #fff; font-family: Lato-Regular, Lato; font-size: 20.6px; isolation: isolate; letter-spacing: .2em;"><tspan x="0" y="0">VISIT</tspan></text>
  </g>
  <g class="border">
    <path d="M-8.5-8.5v858.9h612.3V-8.5H-8.5ZM585,831.1H12V10.8h572.9v820.2Z" style="fill: #fff;"/>
  </g>
</svg>
